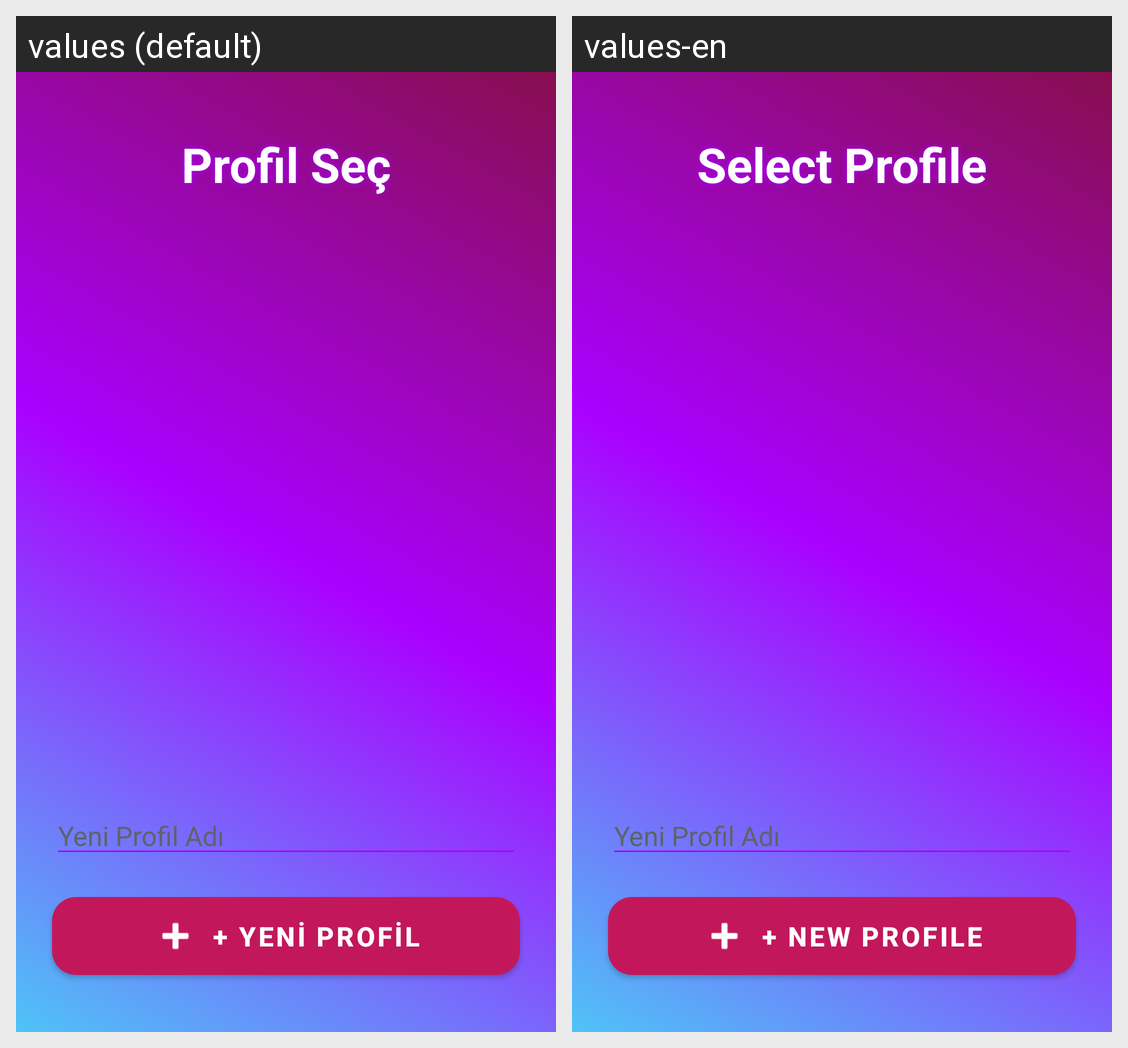

This grid shows one Android layout under two languages. Give, for every string resource on the screen, its name, the default text and each shown locale's text.
Android screen res/layout/activity_profile_selection.xml rendered under 2 locales, left to right: values (default), values-en. Device: Nexus 5 (rendered at 1080×1920; each locale shown at half size, 540×960, under a caption strip naming it); theme Theme.Oyun.
Strings drawn on this screen, with the default value and each locale's value (text and hints the layout hard-codes, and strings that could not be matched under every locale, appear in the picture but are not listed):

select_profile_title
  values: Profil Seç
  values-en: Select Profile

new_profile_btn
  values: + YENİ PROFİL
  values-en: + NEW PROFILE
